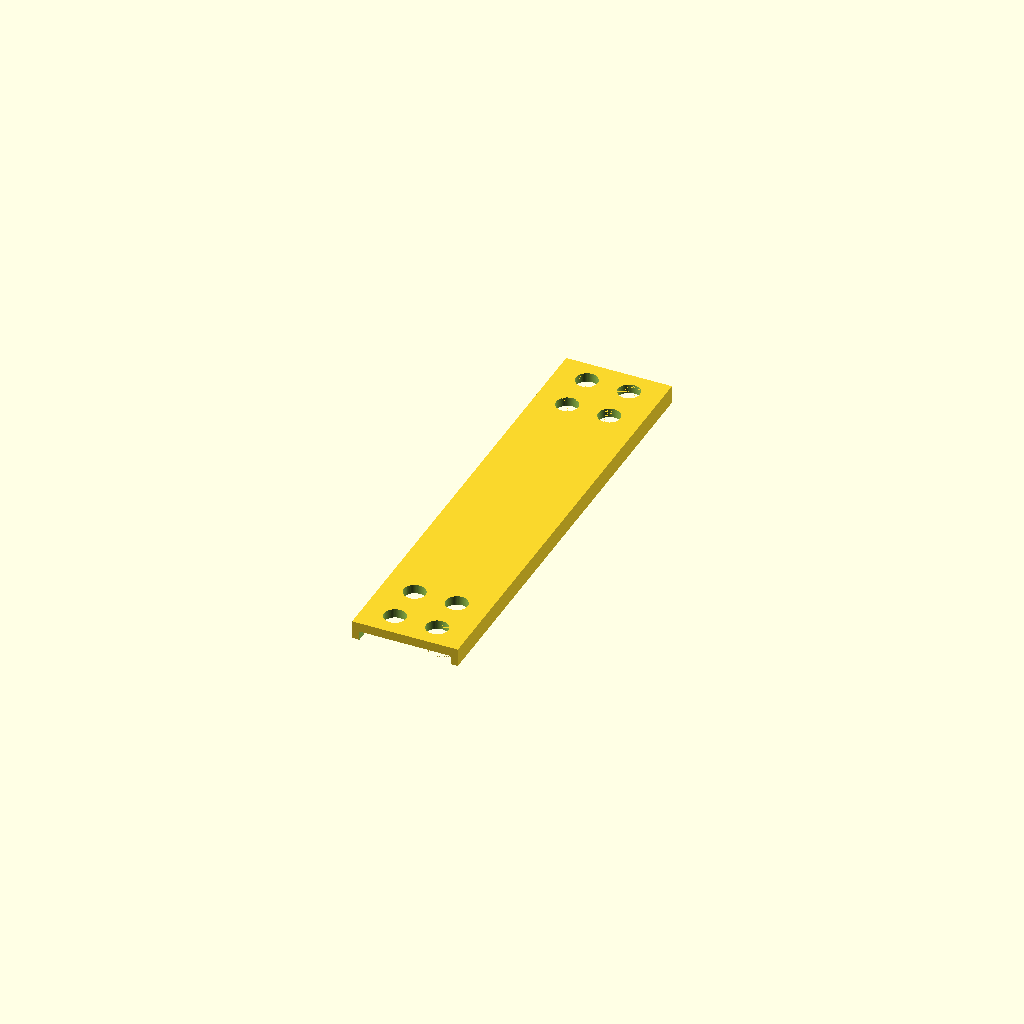
Cell 1: rendered with the file's own defaults.
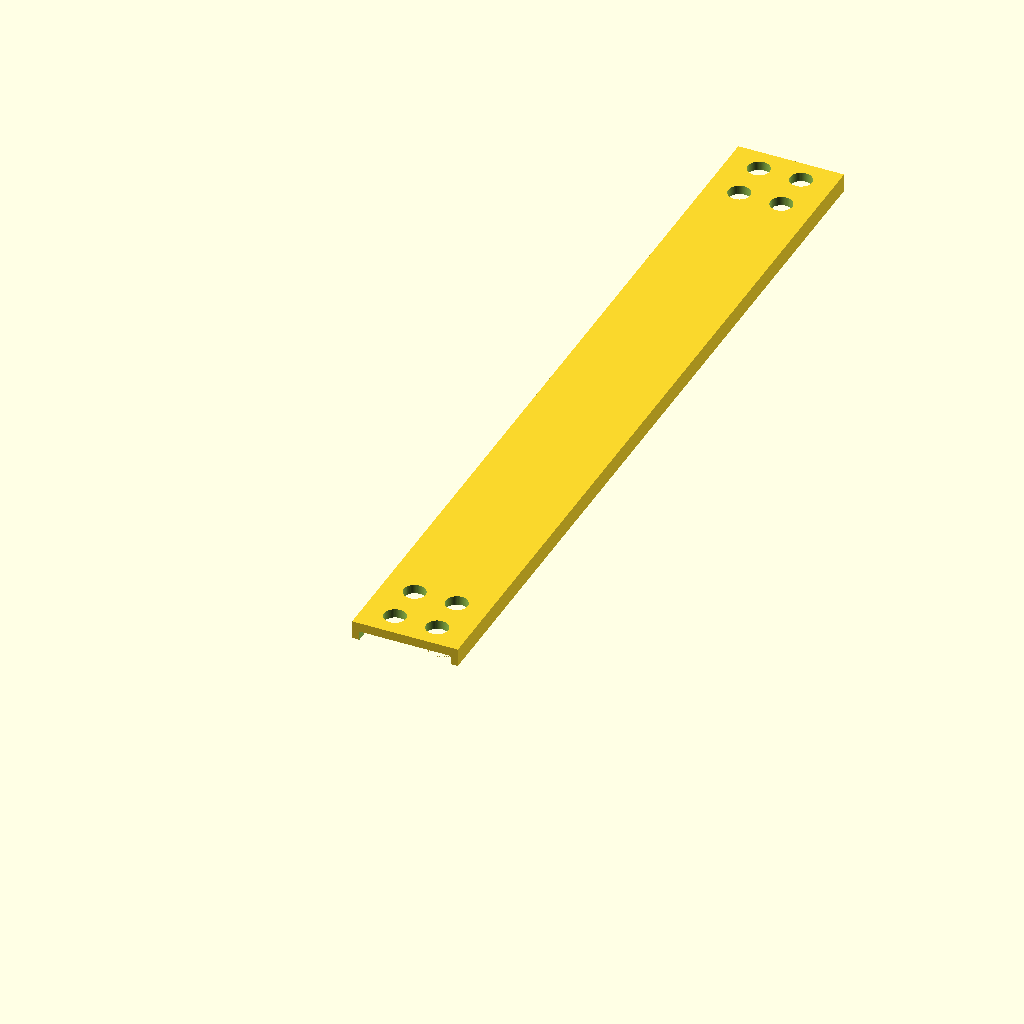
Cell 2: inner_edge_in = 8 (everything else at default).
One fixed orthographic camera (rotation 55°, 0°, 25°; colour scheme Cornfield) for every cell.
The OpenSCAD source (scad/leash_jig_2ft_cobra_end.scad):
// Copyright (c) 2026 mmmaxwwwell
// Licensed under CC BY-NC-ND 4.0, https://creativecommons.org/licenses/by-nc-nd/4.0/
//
// 2-foot leash, cobra-buckle end. Two 4-hole squares:
//   - end square flush with the strap end
//   - second square with its inner edge 4" from the end

include <lib/leash-jig.scad>

$fn = 64;

inner_edge_in = 4;
inner_edge = inner_edge_in * inch;                       // 101.6

// End square hole Ys
end_y0 = edge_to_center;                                 //   6.6
end_y1 = edge_to_center + hole_pitch;                    //  18.2

// Second square: first row at inner_edge + edge_to_center; second row + pitch
sec_y0 = inner_edge + edge_to_center;                    // 108.2
sec_y1 = inner_edge + edge_to_center + hole_pitch;       // 119.8

jig_len = sec_y1 + edge_to_center;                       // 126.4

leash_jig(
    length  = jig_len,
    hole_ys = [end_y0, end_y1, sec_y0, sec_y1]
);
Parameter table extracted from the source (name, type, default, range or options):
inner_edge_in: number, default 4
